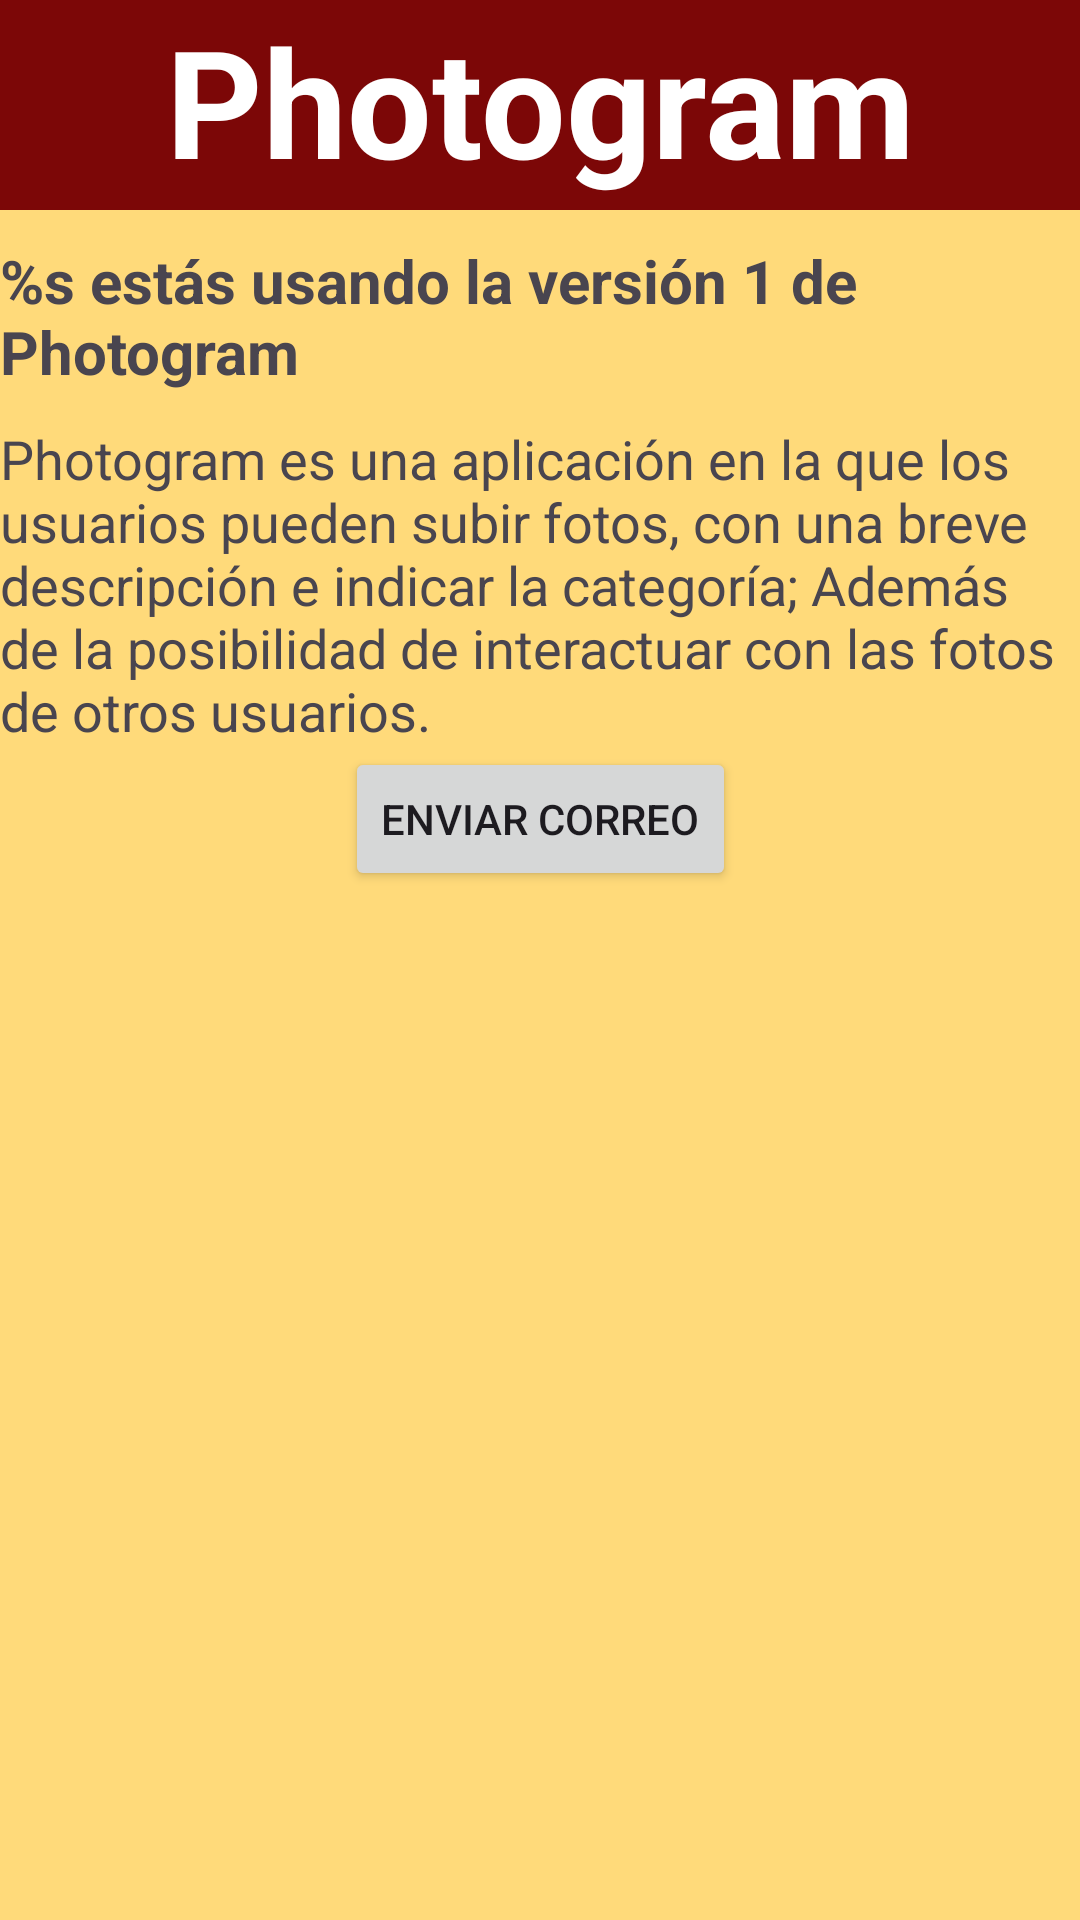

Here is an Android app screen rendered from its layout file. Give the layout XML and the strings, colors and styles it references.
<!-- AndroidManifest.xml: application theme Theme.Photogram -->
<!-- res/layout/activity_credit.xml -->
<?xml version="1.0" encoding="utf-8"?>
<androidx.constraintlayout.widget.ConstraintLayout xmlns:android="http://schemas.android.com/apk/res/android"
    xmlns:app="http://schemas.android.com/apk/res-auto"
    xmlns:tools="http://schemas.android.com/tools"
    android:layout_width="match_parent"
    android:layout_height="match_parent"
    android:background="@color/bg"
    tools:context=".CreditActivity">

    <TextView
        android:id="@+id/head"
        android:layout_width="match_parent"
        android:layout_height="70dp"
        android:text="@string/app_name"
        app:layout_constraintEnd_toEndOf="parent"
        app:layout_constraintStart_toStartOf="parent"
        app:layout_constraintTop_toTopOf="parent"
        android:background="@color/headerb"
        android:textStyle="bold"
        android:textAlignment="center"
        android:textColor="@color/white"
        android:textSize="50sp" />

    <TextView
        android:id="@+id/tus"
        android:layout_width="wrap_content"
        android:layout_height="wrap_content"
        app:layout_constraintStart_toStartOf="parent"
        app:layout_constraintTop_toBottomOf="@+id/head"
        android:text="@string/tuser"
        android:textSize="20sp"
        android:textStyle="bold"
        android:paddingTop="10dp"/>

    <TextView
        android:id="@+id/tinf"
        android:layout_width="wrap_content"
        android:layout_height="wrap_content"
        app:layout_constraintStart_toStartOf="parent"
        app:layout_constraintTop_toBottomOf="@+id/tus"
        android:text="@string/desc"
        android:textSize="18sp"
        android:paddingTop="10dp"/>

    <Button
        android:id="@+id/btnEmail"
        android:layout_width="wrap_content"
        android:layout_height="wrap_content"
        app:layout_constraintStart_toStartOf="parent"
        app:layout_constraintTop_toBottomOf="@+id/tinf"
        app:layout_constraintEnd_toEndOf="parent"
        android:text="@string/email"
        android:layout_gravity="center"/>

</androidx.constraintlayout.widget.ConstraintLayout>
<!-- resources referenced by this layout -->
<resources>
  <color name="bg">#FFDA7A</color>
  <color name="headerb">#7C0707</color>
  <color name="white">#FFFFFFFF</color>
  <string name="app_name">Photogram</string>
  <string name="desc">Photogram es una aplicación en la que los usuarios pueden subir fotos, con una breve descripción
      e indicar la categoría; Además de la posibilidad de interactuar con las fotos de otros usuarios.</string>
  <string name="email">Enviar Correo</string>
  <string name="tuser">%s estás usando la versión 1 de Photogram</string>
  <style name="Theme.Photogram" parent="Base.Theme.Photogram" />
  <style name="Base.Theme.Photogram" parent="Theme.Material3.DayNight.NoActionBar">
          
          
      </style>
</resources>
